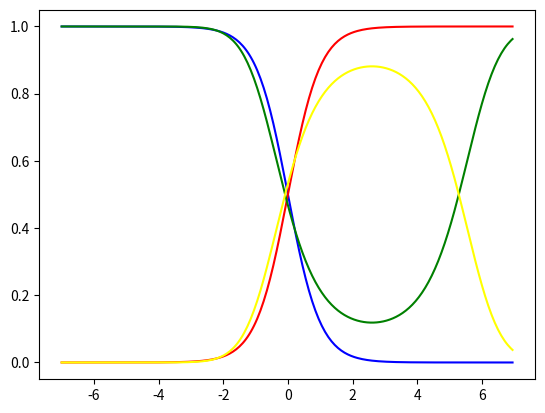

Generate this figure with matplotlib:
'''
p(x|y=1) = N(x|-1,1**2)
p(x|y=2) = N(x|1,1**2)
assuming equal prior probability: p(y=1) = p(y=2)
'''
import numpy as np
import matplotlib.pyplot as plt
def normal_distribution(x, miu, sigma):
    y = 1/(sigma*np.sqrt(2*np.pi))*np.exp(-0.5*((x-miu)/sigma)**2)
    return y

def posterior(lik_1, lik_2):
    return lik_1/(lik_1 + lik_2)

x = np.arange(-7,7,0.05)
#plt.plot(x, normal_distribution(x,-1,1))
#plt.show()
#posterior p(y=1|x)
post_1 = posterior(normal_distribution(x,-1,1),normal_distribution(x,1,1))
print(post_1)
post_2 = posterior(normal_distribution(x,1,1),normal_distribution(x,-1,1))
plt.plot(x,post_1,c = 'blue')
plt.plot(x,post_2,c = 'red')
plt.show()

post_1 = posterior(normal_distribution(x,-1,1.5),normal_distribution(x,1,1))
print(post_1)
post_2 = posterior(normal_distribution(x,1,1),normal_distribution(x,-1,1.5))
plt.plot(x,post_1,c = 'green')
plt.plot(x,post_2,c = 'yellow')
plt.show()




